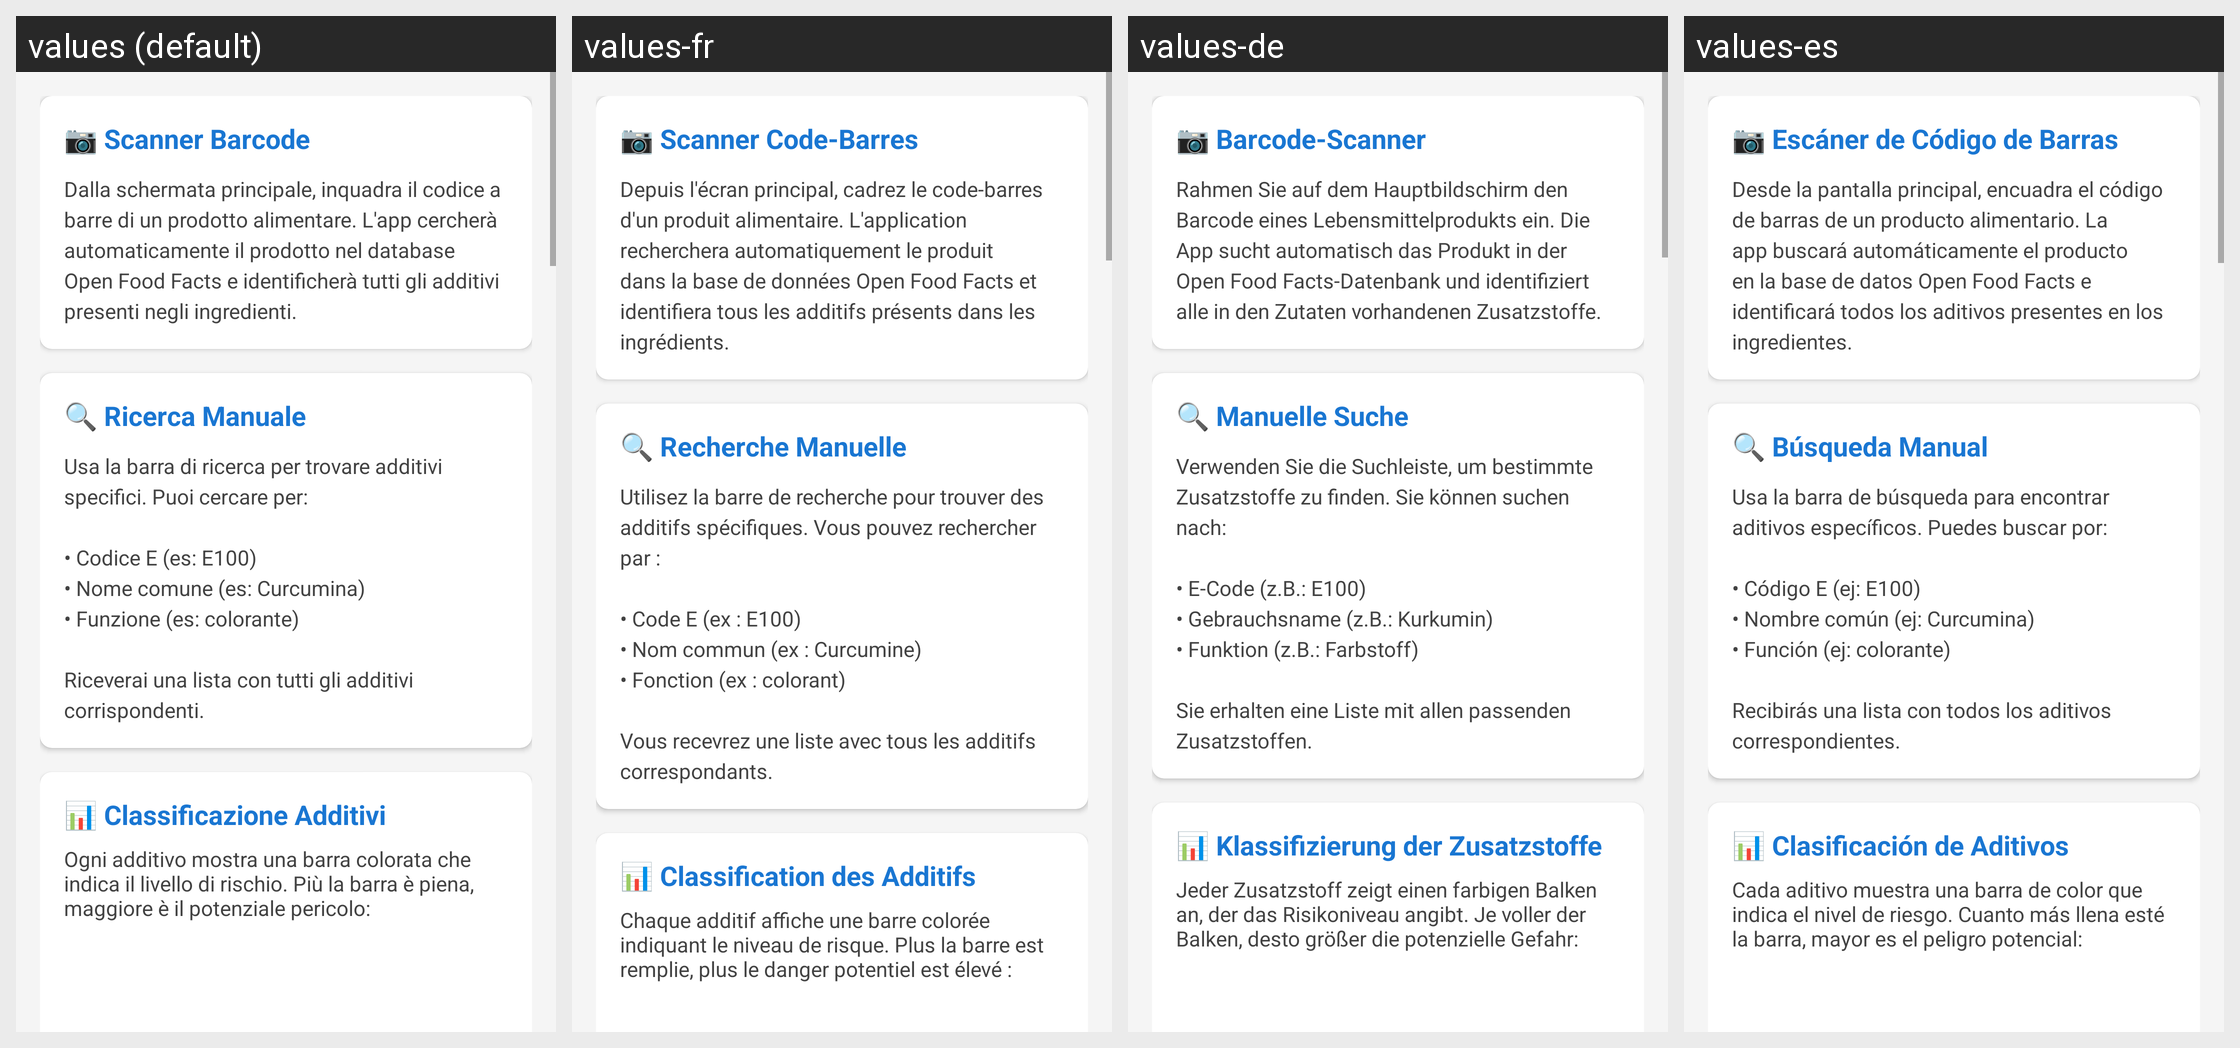

The Android screen above is rendered under several locales of the same app. Produce the string resources it draws, with the default and per-locale values.
Android screen res/layout/activity_howto.xml rendered under 4 locales, left to right: values (default), values-fr, values-de, values-es. Device: Nexus 5 (rendered at 1080×1920; each locale shown at half size, 540×960, under a caption strip naming it); theme Theme.ECodeReader.
Other locales in the repository, not shown: values-en.
Strings drawn on this screen, with the default value and each locale's value (text and hints the layout hard-codes, and strings that could not be matched under every locale, appear in the picture but are not listed):

howto_scanner_title
  values: 📷 Scanner Barcode
  values-fr: 📷 Scanner Code-Barres
  values-de: 📷 Barcode-Scanner
  values-es: 📷 Escáner de Código de Barras

howto_scanner_text
  values: Dalla schermata principale, inquadra il codice a barre di un prodotto alimentare. L'app cercherà automaticamente il prodotto nel database Open Food Facts e identificherà tutti gli additivi presenti negli ingredienti.
  values-fr: Depuis l'écran principal, cadrez le code-barres d'un produit alimentaire. L'application recherchera automatiquement le produit dans la base de données Open Food Facts et identifiera tous les additifs présents dans les ingrédients.
  values-de: Rahmen Sie auf dem Hauptbildschirm den Barcode eines Lebensmittelprodukts ein. Die App sucht automatisch das Produkt in der Open Food Facts-Datenbank und identifiziert alle in den Zutaten vorhandenen Zusatzstoffe.
  values-es: Desde la pantalla principal, encuadra el código de barras de un producto alimentario. La app buscará automáticamente el producto en la base de datos Open Food Facts e identificará todos los aditivos presentes en los ingredientes.

howto_manual_title
  values: 🔍 Ricerca Manuale
  values-fr: 🔍 Recherche Manuelle
  values-de: 🔍 Manuelle Suche
  values-es: 🔍 Búsqueda Manual

howto_manual_text
  values: Usa la barra di ricerca per trovare additivi specifici. Puoi cercare per:
      
      • Codice E (es: E100)
      • Nome comune (es: Curcumina)
      • Funzione (es: colorante)
      
      Riceverai una lista con tutti gli additivi corrispondenti.
  values-fr: Utilisez la barre de recherche pour trouver des additifs spécifiques. Vous pouvez rechercher par :
      
      • Code E (ex : E100)
      • Nom commun (ex : Curcumine)
      • Fonction (ex : colorant)
      
      Vous recevrez une liste avec tous les additifs correspondants.
  values-de: Verwenden Sie die Suchleiste, um bestimmte Zusatzstoffe zu finden. Sie können suchen nach:
      
      • E-Code (z.B.: E100)
      • Gebrauchsname (z.B.: Kurkumin)
      • Funktion (z.B.: Farbstoff)
      
      Sie erhalten eine Liste mit allen passenden Zusatzstoffen.
  values-es: Usa la barra de búsqueda para encontrar aditivos específicos. Puedes buscar por:
      
      • Código E (ej: E100)
      • Nombre común (ej: Curcumina)
      • Función (ej: colorante)
      
      Recibirás una lista con todos los aditivos correspondientes.

howto_classification_title
  values: 📊 Classificazione Additivi
  values-fr: 📊 Classification des Additifs
  values-de: 📊 Klassifizierung der Zusatzstoffe
  values-es: 📊 Clasificación de Aditivos

howto_classification_text
  values: Ogni additivo mostra una barra colorata che indica il livello di rischio. Più la barra è piena, maggiore è il potenziale pericolo:
  values-fr: Chaque additif affiche une barre colorée indiquant le niveau de risque. Plus la barre est remplie, plus le danger potentiel est élevé :
  values-de: Jeder Zusatzstoff zeigt einen farbigen Balken an, der das Risikoniveau angibt. Je voller der Balken, desto größer die potenzielle Gefahr:
  values-es: Cada aditivo muestra una barra de color que indica el nivel de riesgo. Cuanto más llena esté la barra, mayor es el peligro potencial:
